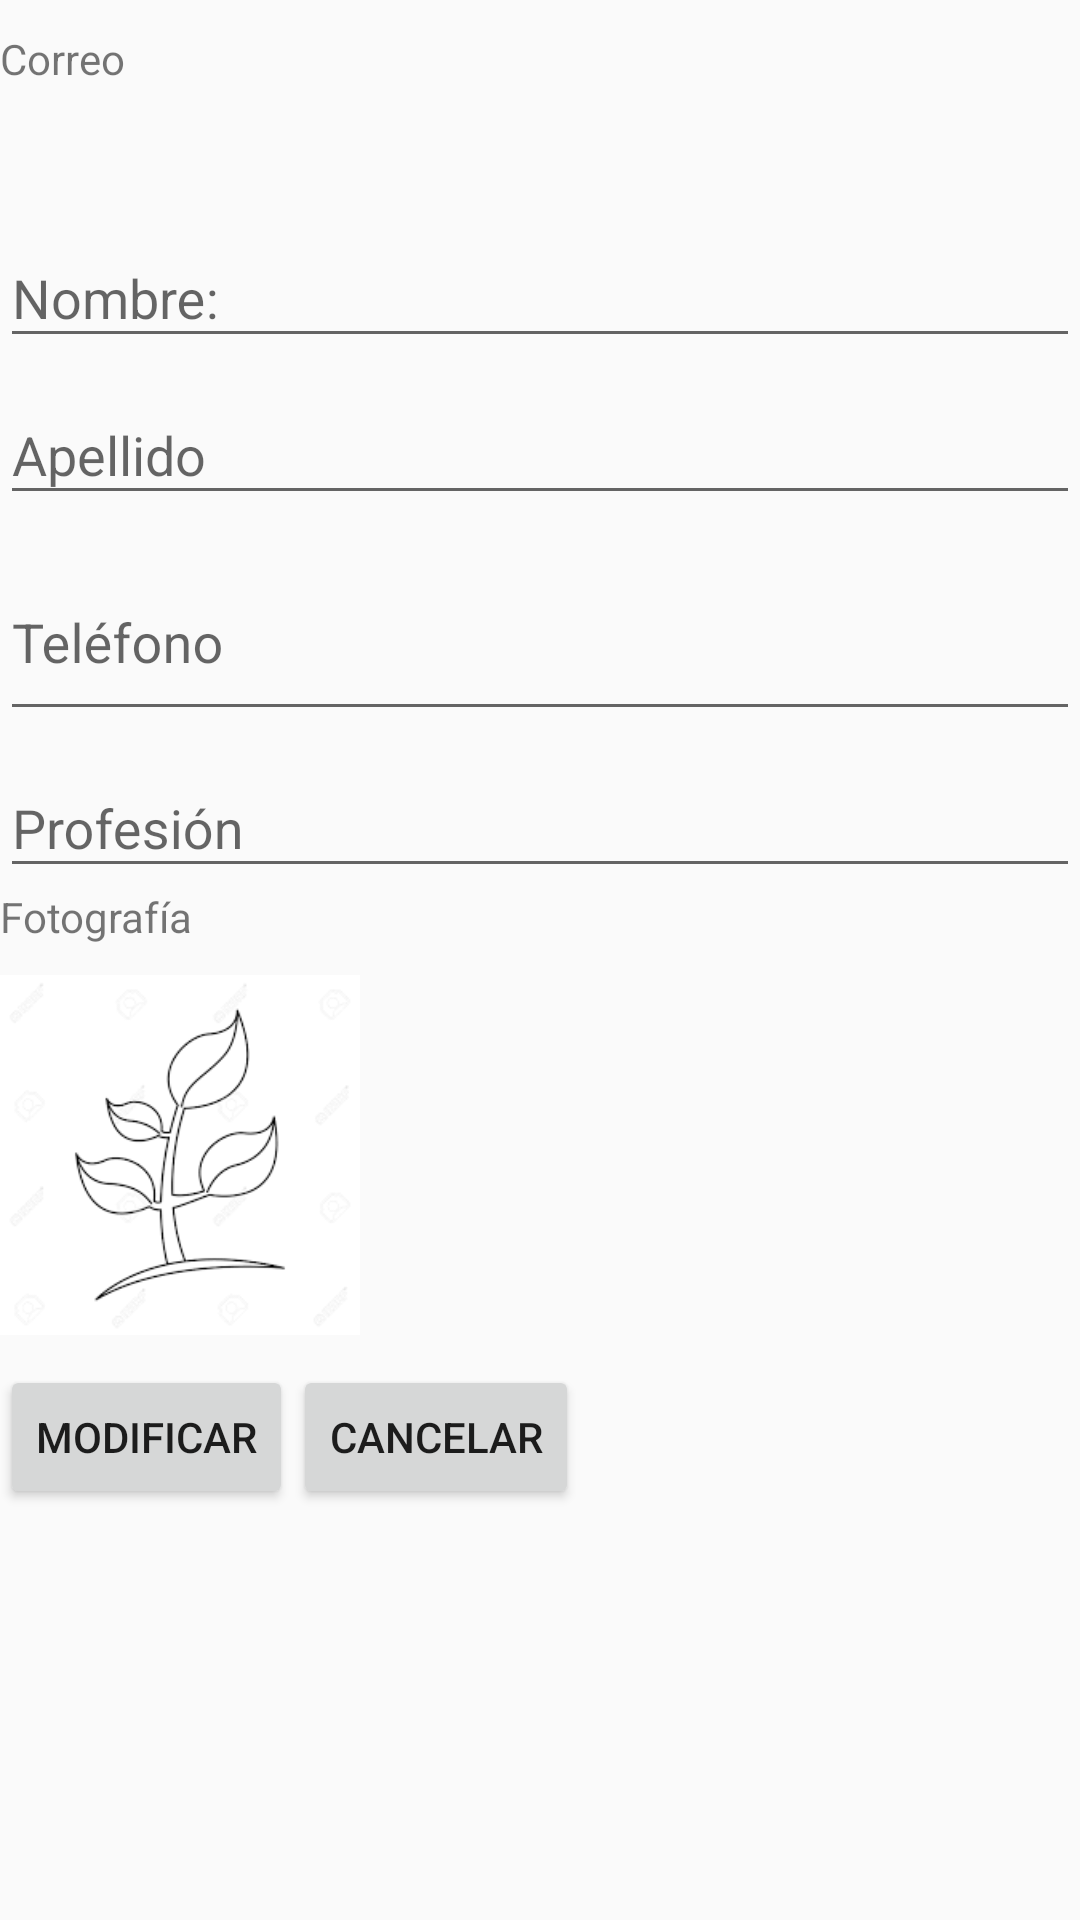

Android layout source for this screen:
<!-- AndroidManifest.xml: application theme AppTheme -->
<!-- res/layout/content_datos_usuario.xml -->
<?xml version="1.0" encoding="utf-8"?>
<android.support.constraint.ConstraintLayout xmlns:android="http://schemas.android.com/apk/res/android"
                                             xmlns:app="http://schemas.android.com/apk/res-auto"
                                             xmlns:tools="http://schemas.android.com/tools"
                                             android:layout_width="match_parent"
                                             android:layout_height="match_parent"
                                             app:layout_behavior="@string/appbar_scrolling_view_behavior"
                                             tools:context=".Actividades.DatosUsuarioActivity"
                                             tools:showIn="@layout/activity_datos_usuario">

    <ScrollView
            android:id="@+id/login_form"
            android:layout_width="match_parent"
            android:layout_height="match_parent">


        <LinearLayout
                android:id="@+id/email_login_form"
                android:layout_width="match_parent"
                android:layout_height="wrap_content"
                android:orientation="vertical">

            <android.support.design.widget.TextInputLayout
                    android:layout_width="match_parent"
                    android:layout_height="wrap_content">

                <TextView
                        android:id="@+id/txtDatosCorreo"
                        android:layout_width="match_parent"
                        android:layout_height="57dp"
                        android:layout_marginTop="10dp"
                        android:text="@string/datos_correo"
                        android:maxLines="1"
                        android:singleLine="true" />
            </android.support.design.widget.TextInputLayout>

            <android.support.design.widget.TextInputLayout
                    android:layout_width="match_parent"
                    android:layout_height="wrap_content">

                <EditText
                        android:id="@+id/txtNombreDatos"
                        android:layout_width="match_parent"
                        android:layout_height="wrap_content"
                        android:layout_marginTop="10dp"
                        android:hint="@string/datos_nombre"
                        android:imeActionId="6"
                        android:imeActionLabel="@string/action_sign_in_short"
                        android:imeOptions="actionUnspecified"
                        android:maxLines="1"
                        android:singleLine="true" />

            </android.support.design.widget.TextInputLayout>

            <android.support.design.widget.TextInputLayout
                    android:layout_width="match_parent"
                    android:layout_height="wrap_content">


                <EditText
                        android:id="@+id/txtDatosApellido"
                        android:layout_width="match_parent"
                        android:layout_height="wrap_content"
                        android:layout_marginTop="10dp"
                        android:hint="@string/datos_apellido"
                        android:imeActionId="6"
                        android:imeActionLabel="@string/action_sign_in_short"
                        android:imeOptions="actionUnspecified"
                        android:maxLines="1"
                        android:singleLine="true" />
            </android.support.design.widget.TextInputLayout>

            <android.support.design.widget.TextInputLayout
                    android:layout_width="match_parent"
                    android:layout_height="wrap_content">

                <EditText
                        android:id="@+id/txtDatoTelefono"
                        android:layout_width="match_parent"
                        android:layout_height="61dp"
                        android:layout_marginTop="0dp"
                        android:hint="@string/datos_telefono"
                        android:imeActionId="6"
                        android:imeActionLabel="@string/action_sign_in_short"
                        android:imeOptions="actionUnspecified"
                        android:maxLines="1"
                        android:singleLine="true" />
            </android.support.design.widget.TextInputLayout>

            <android.support.design.widget.TextInputLayout
                    android:layout_width="match_parent"
                    android:layout_height="wrap_content">

                <EditText
                        android:id="@+id/txtDatosProfesion"
                        android:layout_width="match_parent"
                        android:layout_height="wrap_content"
                        android:layout_marginTop="0dp"
                        android:hint="@string/datos_profesion"
                        android:imeActionId="6"
                        android:imeActionLabel="@string/action_sign_in_short"
                        android:imeOptions="actionUnspecified"
                        android:maxLines="1"
                        android:singleLine="true" />
            </android.support.design.widget.TextInputLayout>

            <TextView
                    android:layout_width="wrap_content"
                    android:layout_height="wrap_content"
                    android:text="Fotografía" />

            <ImageView
                    android:id="@+id/imgPlanta"
                    android:layout_width="120dp"
                    android:layout_height="140dp"
                    android:layout_alignParentStart="true"
                    android:layout_alignParentTop="true"
                    android:layout_marginEnd="16dp"
                    android:src="@drawable/silueta_planta" />

            <RelativeLayout
                    android:layout_width="wrap_content"
                    android:layout_height="wrap_content">

                <Button
                        android:id="@+id/btn_modificar"
                        android:layout_width="wrap_content"
                        android:layout_height="wrap_content"
                        android:gravity="center"
                        android:text="Modificar" />

                <Button
                        android:id="@+id/btn_cancelar"
                        android:layout_width="wrap_content"
                        android:layout_height="wrap_content"
                        android:layout_toEndOf="@+id/btn_modificar"
                        android:gravity="center"
                        android:text="Cancelar" />

            </RelativeLayout>

        </LinearLayout>


    </ScrollView>


</android.support.constraint.ConstraintLayout>
<!-- res/layout/activity_datos_usuario.xml (included above) -->
<?xml version="1.0" encoding="utf-8"?>
<android.support.design.widget.CoordinatorLayout xmlns:android="http://schemas.android.com/apk/res/android"
                                                 xmlns:app="http://schemas.android.com/apk/res-auto"
                                                 xmlns:tools="http://schemas.android.com/tools"
                                                 android:layout_width="match_parent"
                                                 android:layout_height="match_parent"
                                                 tools:context=".Actividades.DatosUsuarioActivity">

    <android.support.design.widget.AppBarLayout
            android:layout_width="match_parent"
            android:layout_height="wrap_content"
            android:theme="@style/AppTheme.AppBarOverlay">

        <android.support.v7.widget.Toolbar
                android:id="@+id/toolbar"
                android:layout_width="match_parent"
                android:layout_height="?attr/actionBarSize"
                android:background="?attr/colorPrimary"
                app:popupTheme="@style/AppTheme.PopupOverlay" />

    </android.support.design.widget.AppBarLayout>

    <include layout="@layout/content_datos_usuario" />



</android.support.design.widget.CoordinatorLayout>
<!-- resources referenced by this layout -->
<resources>
  <!-- drawable silueta_planta: png bitmap (drawable, 5506 bytes) -->
  <string name="action_sign_in_short">Iniciar Sesión</string>
  <string name="datos_apellido">Apellido</string>
  <string name="datos_correo">Correo</string>
  <string name="datos_nombre">Nombre:</string>
  <string name="datos_profesion">Profesión</string>
  <string name="datos_telefono">Teléfono</string>
  <style name="AppTheme.AppBarOverlay" parent="ThemeOverlay.AppCompat.Dark.ActionBar" />
  <style name="AppTheme.PopupOverlay" parent="ThemeOverlay.AppCompat.Light" />
  <style name="AppTheme" parent="Theme.AppCompat.Light.DarkActionBar">
          
          <item name="colorPrimary">@color/colorPrimary</item>
          <item name="colorPrimaryDark">@color/colorPrimaryDark</item>
          <item name="colorAccent">@color/colorAccent</item>
      </style>
  <!-- not gathered from this repository: default colours our renderer supplied (Android Studio template values) -->
  <color name="colorPrimary">#FF6200EE</color>
  <color name="colorPrimaryDark">#FF3700B3</color>
  <color name="colorAccent">#FF03DAC5</color>
</resources>
